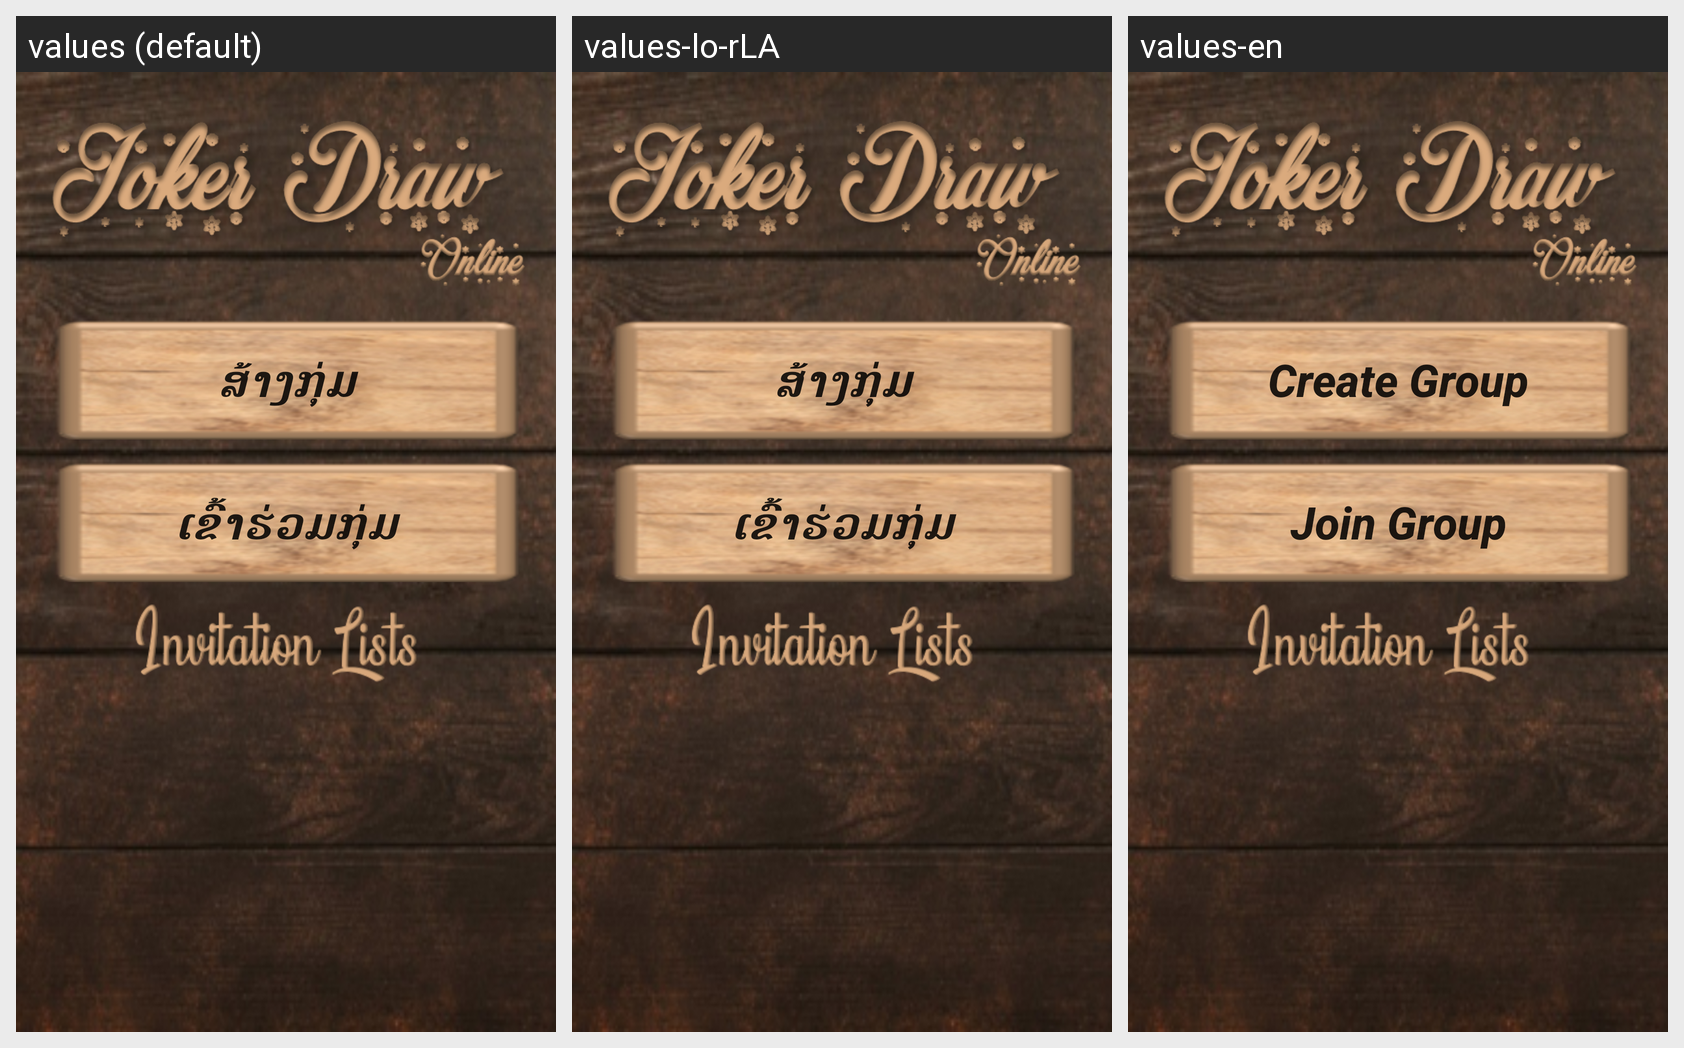

The same Android screen rendered under several of its app's locales, left to right. List the strings drawn on it with the default value and each locale's translation.
Android screen res/layout/activity_create_group.xml rendered under 3 locales, left to right: values (default), values-lo-rLA, values-en. Device: Nexus 5 (rendered at 1080×1920; each locale shown at half size, 540×960, under a caption strip naming it); theme AppTheme.
Strings drawn on this screen, with the default value and each locale's value (text and hints the layout hard-codes appear in the picture but are not listed):

CreateGroupActivityButtonCreateGroup
  values: ສ້າງກຸ່ມ
  values-lo-rLA: ສ້າງກຸ່ມ
  values-en: Create Group

CreateGroupActivityButtonJoinGroup
  values: ເຂົ້າຮ່ວມກຸ່ມ
  values-lo-rLA: ເຂົ້າຮ່ວມກຸ່ມ
  values-en: Join Group
